The GitHub repository madebynanditaaa/bacnet-flask contains a labelled image folder "Dataset_correctly_classified_E" with 8 categories: Clostridium perfringens, Enterococcus faecalis, Enterococcus faecium, Escherichia coli, Listeria monocytogenes, Proteus, Pseudomonas aeruginosa, Staphylococcus aureus. Examples follow, each with its label.

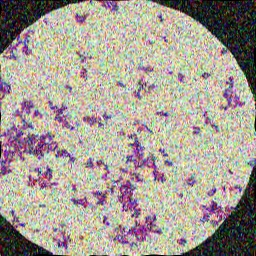
Label: Staphylococcus aureus

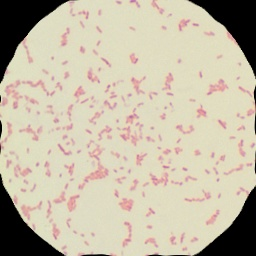
Label: Escherichia coli

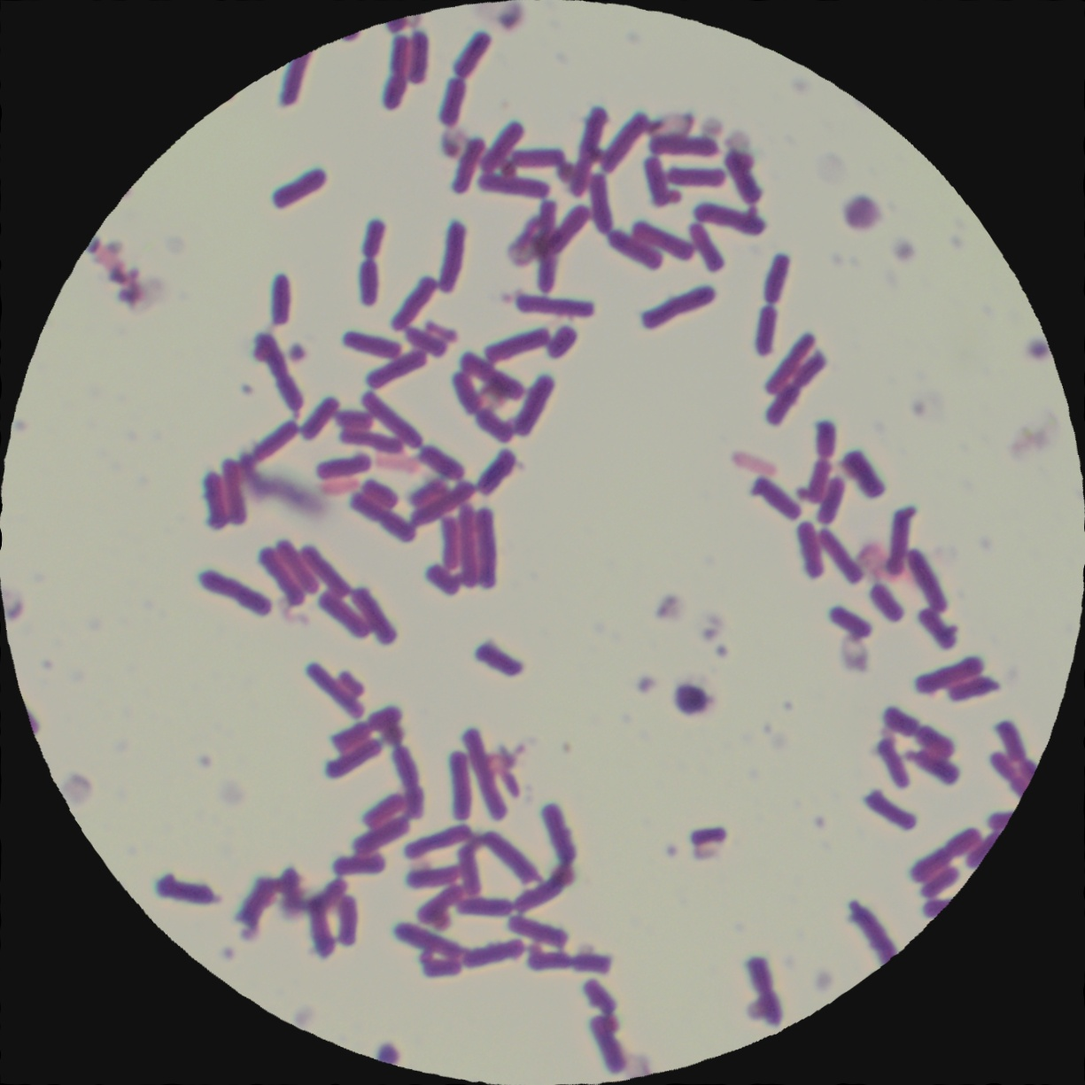
Label: Clostridium perfringens

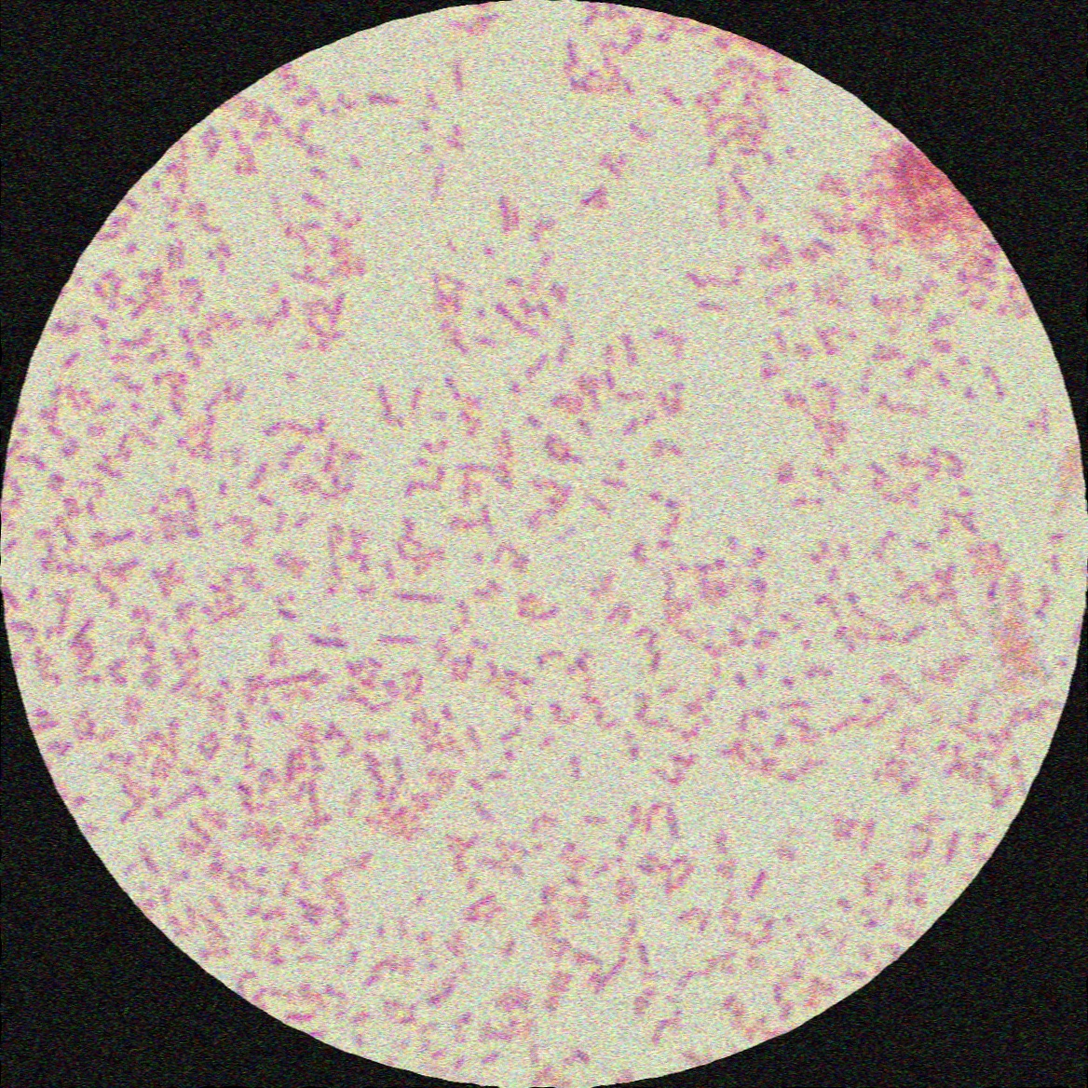
Label: Proteus

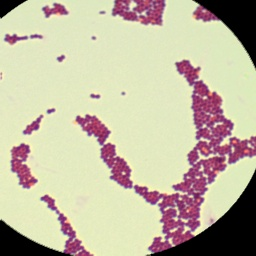
Label: Enterococcus faecium

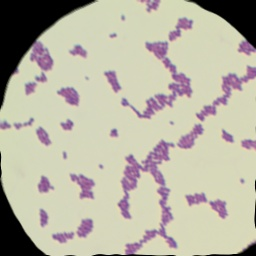
Label: Enterococcus faecalis
